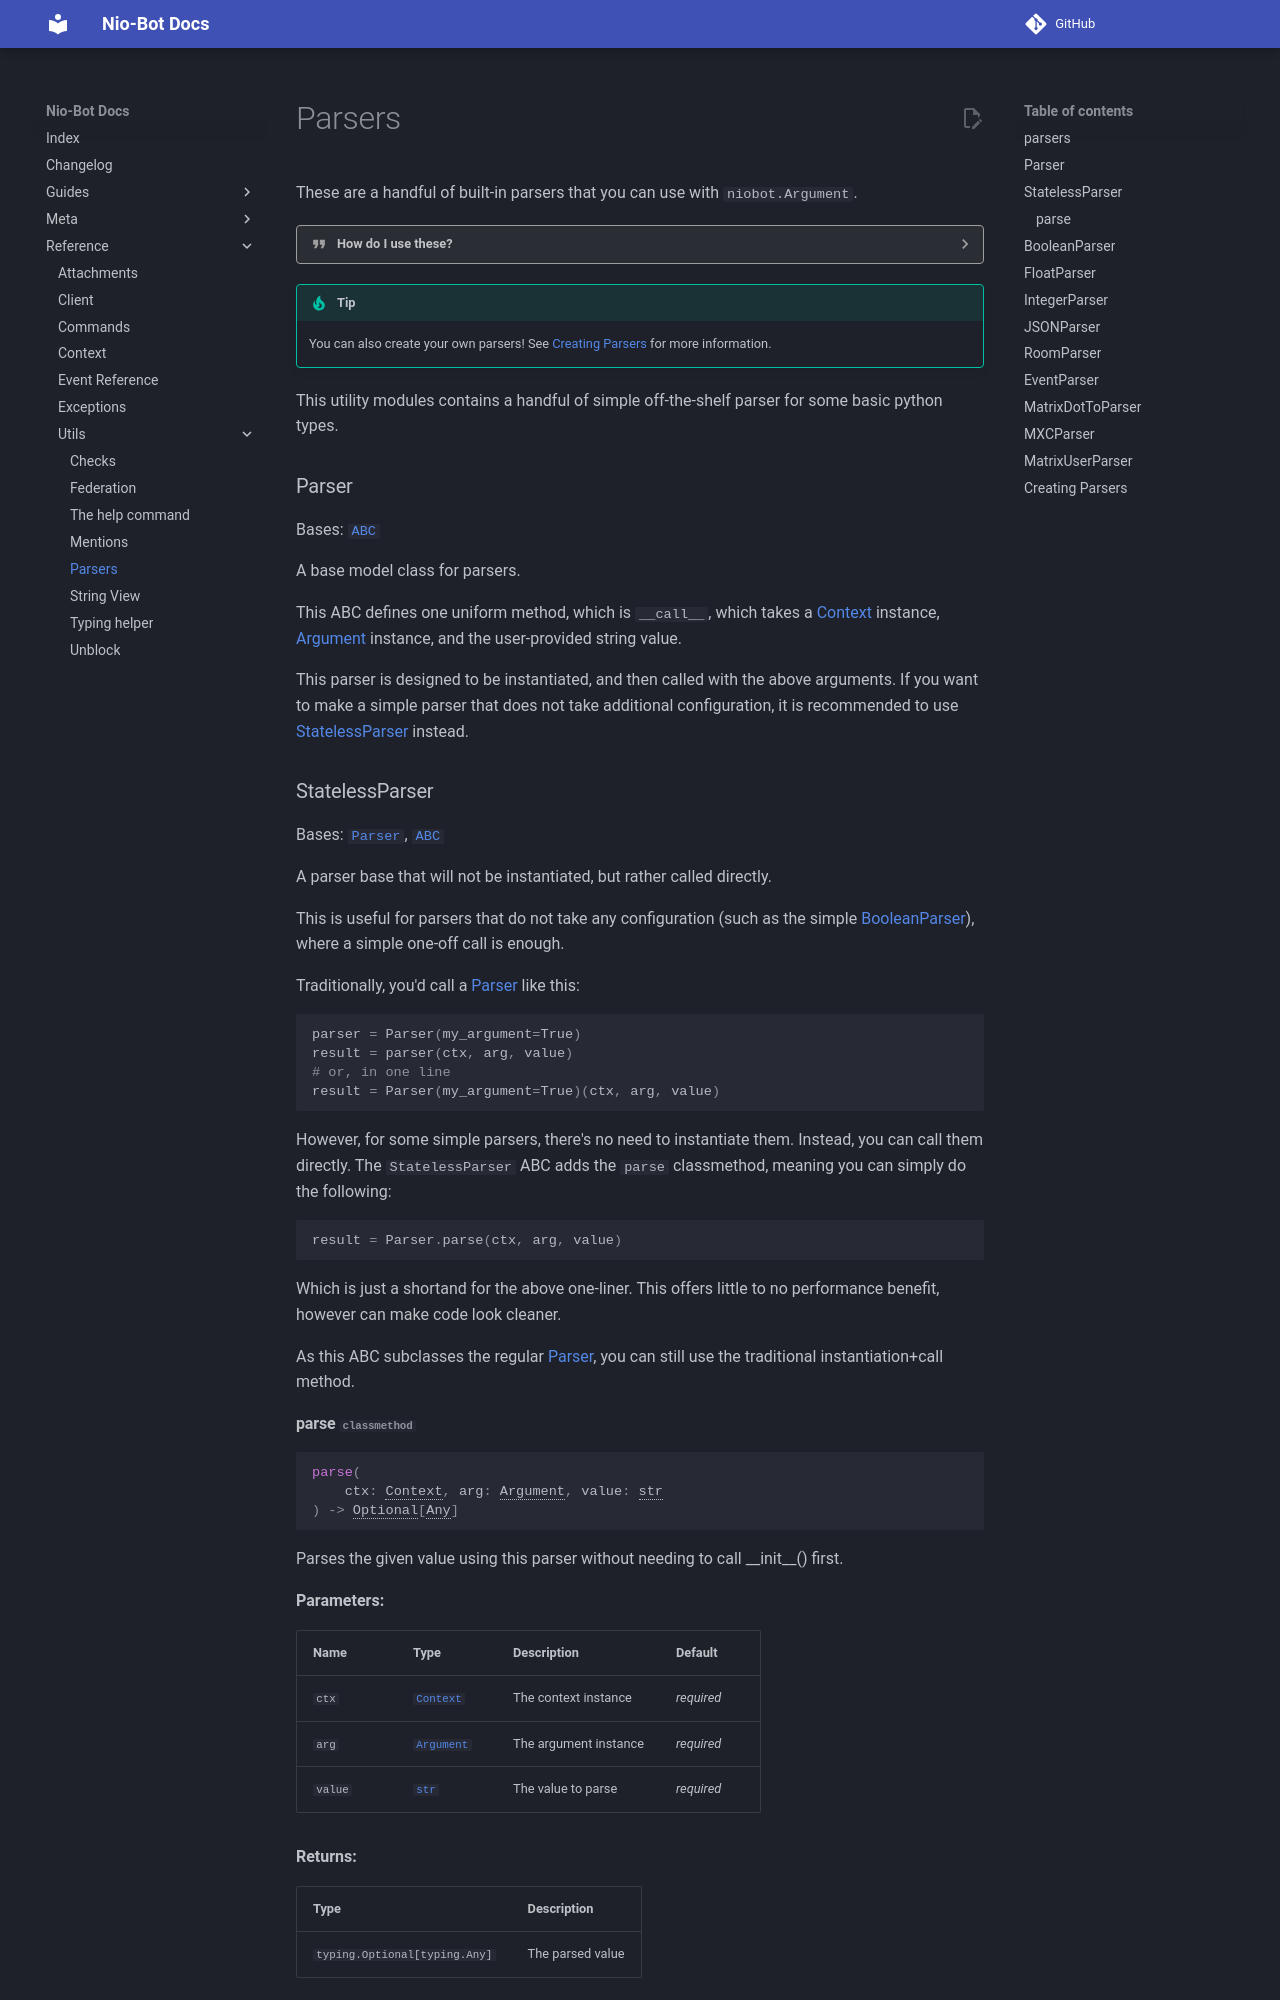

repository: nexy7574/nio-bot · page: v1.2.1/reference/utils/parsers/index.html · generator: mkdocs

# Parsers

These are a handful of built-in parsers that you can use with `niobot.Argument`.

??? quote "How do I use these?"
    To use a parser, you simply pass `parser=<function>` when creating `Argument()`.
    For example:

    ```py
    from niobot import Argument, command, NioBot
    from niobot.utils.parsers import float_parser
    
    bot = NioBot(...)
    
    @bot.command(
        name="sum", 
        arguments=[
            Argument("num1", parser=float_parser),
            Argument("num2", parser=float_parser)
        ]
    )
    async def add_numbers(ctx: Context, num1: float, num2: float):
        await ctx.respond("{!s} + {!s} = {!s}".format(num1, num2, num1 + num2))

    bot.run(...)
    ```
